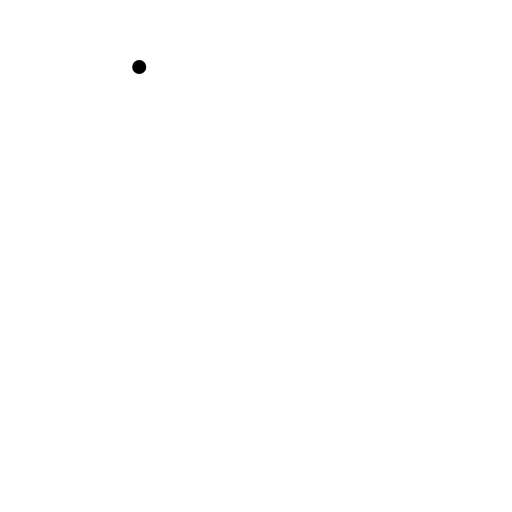
t = 0.00 s
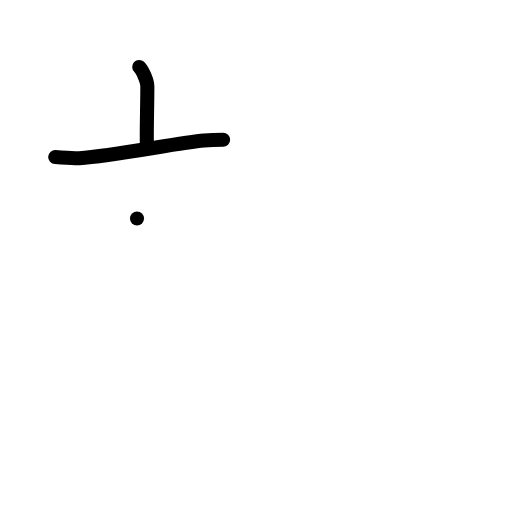
t = 2.00 s
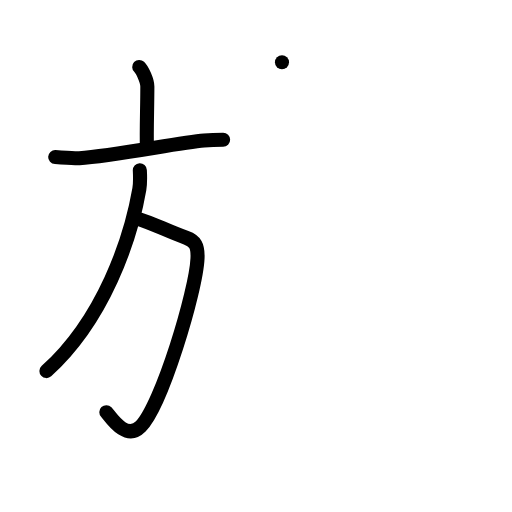
t = 4.00 s
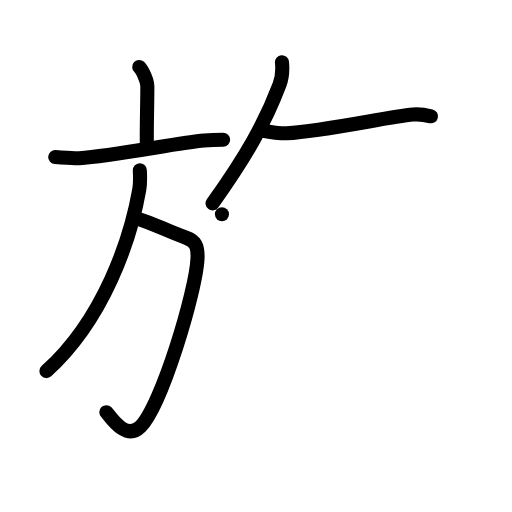
t = 6.00 s
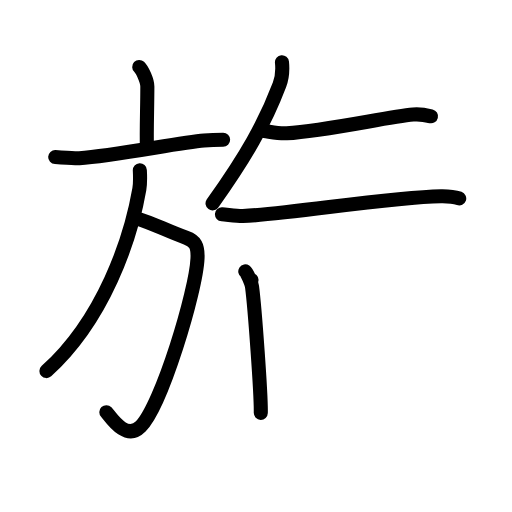
t = 8.00 s
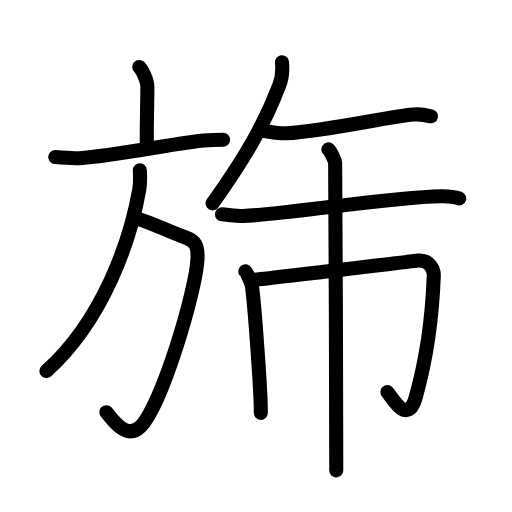
t = 10.00 s

The animated SVG that drew these frames (rendered in a browser with its animation timeline set to each time). Animation: 22 SMIL elements (animate=22); one cycle of 10.00 s.

<?xml version="1.0" encoding="UTF-8"?>
<!--
AniKanjiVG is licensed by CC-BY-SA Paul C. Sommerhoff (https://bitbucket.org/sommerhoff/anikanjivg).
AniKanjiVG uses KanjiVG which is licensed by CC-BY-SA Ulrich Apel (http://kanjivg.tagaini.net).
See also http://creativecommons.org/licenses/by-sa/3.0/
-->
<svg xmlns:kvg='http://kanjivg.tagaini.net' xmlns='http://www.w3.org/2000/svg' width='109' height='109' viewBox='0 0 109 109' style='fill:none;stroke:#000000;stroke-width:3;stroke-linecap:round;stroke-linejoin:round;' id="kvg:kanji_065c6"><g id="kvg:065c6" kvg:element="旆"><g id="kvg:065c6-g1" kvg:element="方" kvg:position="left" kvg:radical="general"><g id="kvg:065c6-g2" kvg:element="亠" kvg:position="top"><path id="kvg:065c6-s1" kvg:type="㇑a" d="M 29.64,14.25 c 0.65,0.61 1.73,2.96 1.73,4.16 0,4.45 -0.21,9.38 -0.09,13.15"><animate attributeName="d" begin="0.0s" dur="1.0s" from="M 29.64,14.25 C 29.64,14.25 , 29.64,14.25 , 29.64,14.25 " to="M 29.64,14.25 c 0.65,0.61 1.73,2.96 1.73,4.16 0,4.45 -0.21,9.38 -0.09,13.15" />
</path>
<path id="kvg:065c6-s2" kvg:type="㇐" d="M 11.75,33.44 c 0.94,0.04 4.22,0.29 5.14,0.23 7.39,-0.48 21.25,-3.32 26.55,-3.76 1.54,-0.13 2.36,-0.15 4.06,-0.15"><animate attributeName="d" begin="1.0s" dur="1.0s" from="M 11.75,33.44 C 11.75,33.44 , 11.75,33.44 , 11.75,33.44 " to="M 11.75,33.44 c 0.94,0.04 4.22,0.29 5.14,0.23 7.39,-0.48 21.25,-3.32 26.55,-3.76 1.54,-0.13 2.36,-0.15 4.06,-0.15" />
<animate attributeName="d" begin="0s" dur="1.0s" from="M-100,-100" to="M-100,-100" />
</path>
</g>
<g id="kvg:065c6-g3" kvg:position="bottom"><path id="kvg:065c6-s3" kvg:type="㇆a" d="M 29.17,46.5 c 3.33,1 6.58,2.75 10.46,4.11 1.91,0.67 2.53,1.71 2.42,4.36 -0.29,7 -7.67,31.41 -12.12,35.85 -3.18,3.18 -6.49,-2.24 -7.29,-3.07"><animate attributeName="d" begin="2.0s" dur="1.0s" from="M 29.17,46.5 C 29.17,46.5 , 29.17,46.5 , 29.17,46.5 " to="M 29.17,46.5 c 3.33,1 6.58,2.75 10.46,4.11 1.91,0.67 2.53,1.71 2.42,4.36 -0.29,7 -7.67,31.41 -12.12,35.85 -3.18,3.18 -6.49,-2.24 -7.29,-3.07" />
<animate attributeName="d" begin="0s" dur="2.0s" from="M-100,-100" to="M-100,-100" />
</path>
<path id="kvg:065c6-s4" kvg:type="㇒" d="M 29.77,36.25 c 0.05,1.01 0.14,2.6 -0.11,4.04 C 27.81,50.96 22.07,68.01 9.89,79"><animate attributeName="d" begin="3.0s" dur="0.5s" from="M 29.77,36.25 C 29.77,36.25 , 29.77,36.25 , 29.77,36.25 " to="M 29.77,36.25 c 0.05,1.01 0.14,2.6 -0.11,4.04 " />
<animate attributeName="d" begin="3.5s" dur="0.5s" from="M 29.77,36.25 c 0.05,1.01 0.14,2.6 -0.11,4.04 c0,0,0,0,0,0,0" to="M 29.77,36.25 c 0.05,1.01 0.14,2.6 -0.11,4.04 C 27.81,50.96 22.07,68.01 9.89,79" />
<animate attributeName="d" begin="0s" dur="3.0s" from="M-100,-100" to="M-100,-100" />
</path>
</g>
</g>
<g id="kvg:065c6-g4" kvg:position="right"><path id="kvg:065c6-s5" kvg:type="㇒" d="M 60.03,13.25 c 0.15,1.51 -0.04,3.49 -0.53,4.78 -3.13,8.25 -7.09,15.22 -14.25,25.26"><animate attributeName="d" begin="4.0s" dur="1.0s" from="M 60.03,13.25 C 60.03,13.25 , 60.03,13.25 , 60.03,13.25 " to="M 60.03,13.25 c 0.15,1.51 -0.04,3.49 -0.53,4.78 -3.13,8.25 -7.09,15.22 -14.25,25.26" />
<animate attributeName="d" begin="0s" dur="4.0s" from="M-100,-100" to="M-100,-100" />
</path>
<path id="kvg:065c6-s6" kvg:type="㇐" d="M 56.25,27.89 c 1.02,0.11 3,0.59 4.79,0.48 8.35,-0.51 21.39,-3.47 26.92,-3.98 1.56,-0.14 3,0.18 3.79,0.37"><animate attributeName="d" begin="5.0s" dur="1.0s" from="M 56.25,27.89 C 56.25,27.89 , 56.25,27.89 , 56.25,27.89 " to="M 56.25,27.89 c 1.02,0.11 3,0.59 4.79,0.48 8.35,-0.51 21.39,-3.47 26.92,-3.98 1.56,-0.14 3,0.18 3.79,0.37" />
<animate attributeName="d" begin="0s" dur="5.0s" from="M-100,-100" to="M-100,-100" />
</path>
<g id="kvg:065c6-g5" kvg:element="市" kvg:variant="true"><g id="kvg:065c6-g6" kvg:element="亠" kvg:partial="true" kvg:position="top"><path id="kvg:065c6-s7" kvg:type="㇐" d="M 47.25,45.62 c 1.05,0.07 3.43,0.42 4.46,0.37 9.94,-0.42 30.97,-4.02 42.15,-4.22 1.73,-0.03 2.61,0.03 3.9,0.48"><animate attributeName="d" begin="6.0s" dur="1.0s" from="M 47.25,45.62 C 47.25,45.62 , 47.25,45.62 , 47.25,45.62 " to="M 47.25,45.62 c 1.05,0.07 3.43,0.42 4.46,0.37 9.94,-0.42 30.97,-4.02 42.15,-4.22 1.73,-0.03 2.61,0.03 3.9,0.48" />
<animate attributeName="d" begin="0s" dur="6.0s" from="M-100,-100" to="M-100,-100" />
</path>
</g>
<g id="kvg:065c6-g7" kvg:element="巾" kvg:position="bottom"><path id="kvg:065c6-s8" kvg:type="㇑" d="M 52.22,57.78 c 0.44,0.3 1.36,2.68 1.44,3.29 0.58,4.43 1.94,23.01 1.86,26.82"><animate attributeName="d" begin="7.0s" dur="1.0s" from="M 52.22,57.78 C 52.22,57.78 , 52.22,57.78 , 52.22,57.78 " to="M 52.22,57.78 c 0.44,0.3 1.36,2.68 1.44,3.29 0.58,4.43 1.94,23.01 1.86,26.82" />
<animate attributeName="d" begin="0s" dur="7.0s" from="M-100,-100" to="M-100,-100" />
</path>
<path id="kvg:065c6-s9" kvg:type="㇆a" d="M 53.55,59.62 c 3.2,-0.22 33.11,-3.89 35.49,-4.14 2.21,-0.23 3.36,1.72 3.31,3.14 C 92,68.5 90.5,77.5 88.52,84.51 c -1.8,6.39 -4.99,0.05 -6.05,-1.04"><animate attributeName="d" begin="8.0s" dur="0.3333333333333333s" from="M 53.55,59.62 C 53.55,59.62 , 53.55,59.62 , 53.55,59.62 " to="M 53.55,59.62 c 3.2,-0.22 33.11,-3.89 35.49,-4.14 2.21,-0.23 3.36,1.72 3.31,3.14 " />
<animate attributeName="d" begin="8.333333333333334s" dur="0.3333333333333333s" from="M 53.55,59.62 c 3.2,-0.22 33.11,-3.89 35.49,-4.14 2.21,-0.23 3.36,1.72 3.31,3.14 c0,0,0,0,0,0,0" to="M 53.55,59.62 c 3.2,-0.22 33.11,-3.89 35.49,-4.14 2.21,-0.23 3.36,1.72 3.31,3.14 C 92,68.5 90.5,77.5 88.52,84.51 " />
<animate attributeName="d" begin="8.666666666666666s" dur="0.3333333333333333s" from="M 53.55,59.62 c 3.2,-0.22 33.11,-3.89 35.49,-4.14 2.21,-0.23 3.36,1.72 3.31,3.14 C 92,68.5 90.5,77.5 88.52,84.51 c0,0,0,0,0,0,0" to="M 53.55,59.62 c 3.2,-0.22 33.11,-3.89 35.49,-4.14 2.21,-0.23 3.36,1.72 3.31,3.14 C 92,68.5 90.5,77.5 88.52,84.51 c -1.8,6.39 -4.99,0.05 -6.05,-1.04" />
<animate attributeName="d" begin="0s" dur="8.0s" from="M-100,-100" to="M-100,-100" />
</path>
<path id="kvg:065c6-s10" kvg:type="㇑" d="M 69.91,31.808016 c 0.44,0.3 1.36,2.28 1.44,2.89 0.09,0.61 0.24,59.301984 0.24,65.441984"><animate attributeName="d" begin="9.0s" dur="1.0s" from="M 69.91,31.808016 C 69.91,31.808016 , 69.91,31.808016 , 69.91,31.808016 " to="M 69.91,31.808016 c 0.44,0.3 1.36,2.28 1.44,2.89 0.09,0.61 0.24,59.301984 0.24,65.441984" />
<animate attributeName="d" begin="0s" dur="9.0s" from="M-100,-100" to="M-100,-100" />
</path>
</g>
</g>
</g>
</g>
</svg>
